Image classification data set "DATA" (Carlos-the-first/Projet-Final---Fairness-AI on GitHub). Class labels (2): malade, sain.

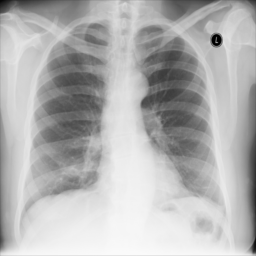
Label: malade

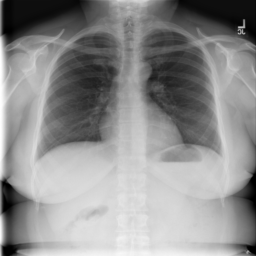
Label: sain

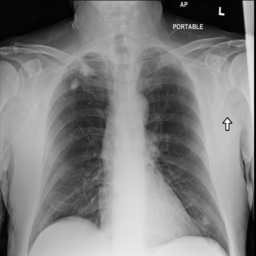
Label: malade

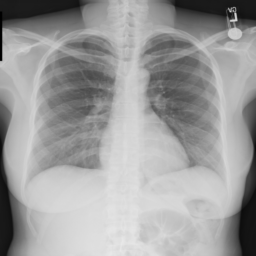
Label: sain

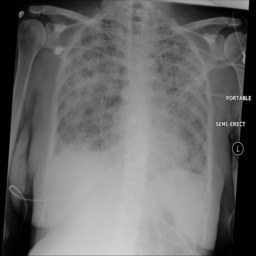
Label: malade

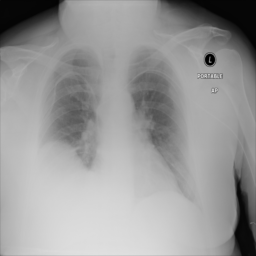
Label: sain
